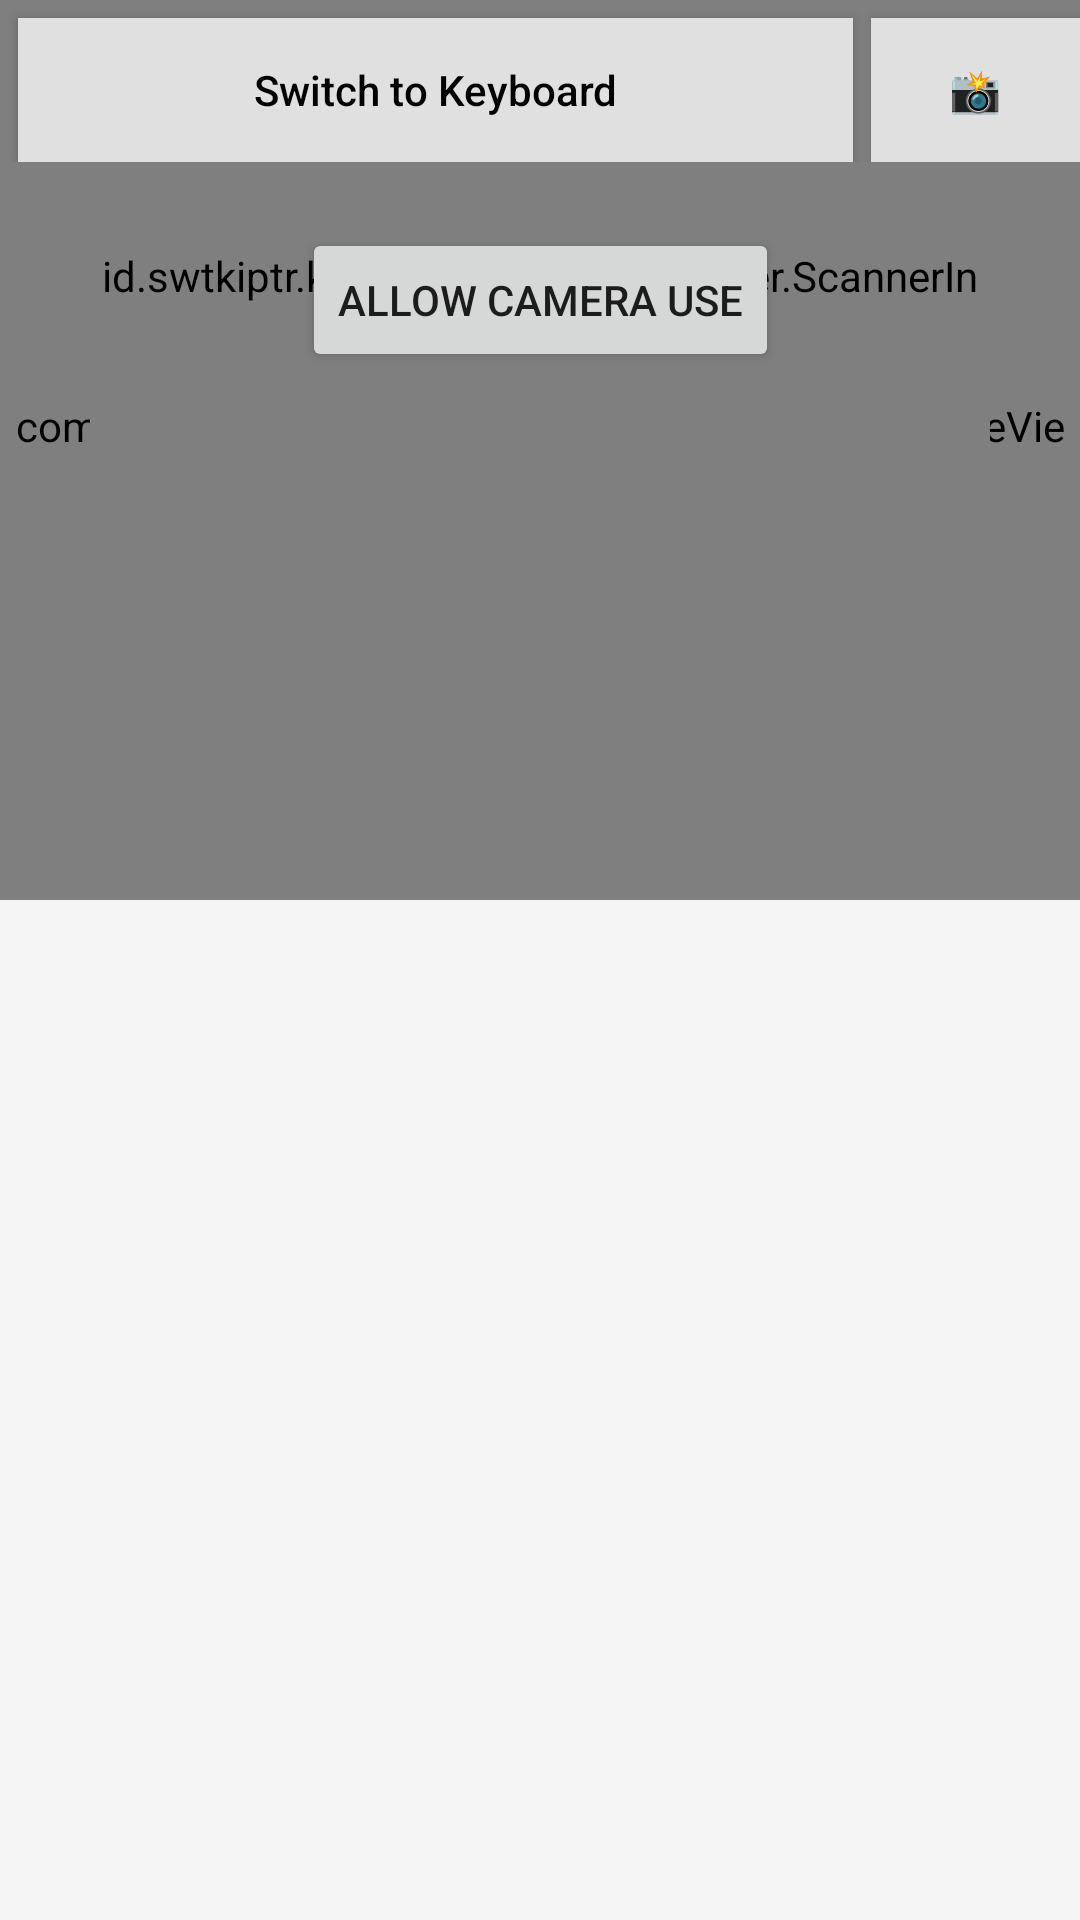

Produce the Android XML layout that renders to this screen, including the resource entries it uses.
<!-- AndroidManifest.xml: application theme AppTheme -->
<!-- res/layout/input.xml -->
<?xml version="1.0" encoding="utf-8"?>
<androidx.constraintlayout.widget.ConstraintLayout xmlns:android="http://schemas.android.com/apk/res/android"
    xmlns:app="http://schemas.android.com/apk/res-auto"
    xmlns:tools="http://schemas.android.com/tools"
    android:layout_width="match_parent"
    android:layout_height="wrap_content"
    android:background="#F5F5F5">

    <Button
        android:id="@+id/button"
        android:layout_width="wrap_content"
        android:layout_height="wrap_content"
        android:text="@string/grant_perm"
        app:layout_constraintBottom_toBottomOf="@id/scanner_indicator"
        app:layout_constraintEnd_toEndOf="@id/scanner_indicator"
        app:layout_constraintStart_toStartOf="@id/scanner_indicator"
        app:layout_constraintTop_toTopOf="@id/scanner_indicator" />

    <com.journeyapps.barcodescanner.DecoratedBarcodeView
        android:id="@+id/zxing_scanner"
        android:layout_width="0dp"
        android:layout_height="300dp"
        android:keepScreenOn="true"
        app:layout_constraintEnd_toEndOf="parent"
        app:layout_constraintHorizontal_bias="0.0"
        app:layout_constraintStart_toStartOf="parent"
        app:layout_constraintTop_toTopOf="parent"
        app:zxing_framing_rect_height="250dp"
        app:zxing_framing_rect_width="350dp"></com.journeyapps.barcodescanner.DecoratedBarcodeView>

    <id.example.keyboardscanner.scanner.ScannerIndicatorView
        android:id="@+id/scanner_indicator"
        android:layout_width="300dp"
        android:layout_height="150dp"
        android:layout_marginBottom="100dp"
        app:layout_constraintBottom_toBottomOf="@id/zxing_scanner"
        app:layout_constraintEnd_toEndOf="@id/zxing_scanner"
        app:layout_constraintStart_toStartOf="@id/zxing_scanner"
        app:layout_constraintTop_toTopOf="@id/zxing_scanner" />
        
    
    <androidx.constraintlayout.widget.ConstraintLayout
        android:id="@+id/buttonContainer"
        android:layout_width="match_parent"
        android:layout_height="wrap_content"
        app:layout_constraintEnd_toEndOf="parent"
        app:layout_constraintStart_toStartOf="parent"
        app:layout_constraintTop_toTopOf="parent">

        <Button
            android:id="@+id/switchModeButton"
            style="@style/SwitchModeButton"
            android:layout_width="0dp"
            android:layout_height="wrap_content"
            android:background="@color/keyBackgroundPressed"
            android:padding="8dp"
            android:text="@string/switch_to_keyboard"
            android:textAllCaps="false"
            android:textColor="#000000"
            android:textSize="14sp"
            app:layout_constraintEnd_toStartOf="@id/flashlightButton"
            app:layout_constraintHorizontal_weight="2"
            app:layout_constraintStart_toStartOf="parent"
            app:layout_constraintTop_toTopOf="parent" />

        <Button
            android:id="@+id/flashlightButton"
            android:layout_width="0dp"
            android:layout_height="wrap_content"
            android:background="@color/keyBackgroundPressed"
            android:padding="8dp"
            android:text="📸"
            android:textAllCaps="false"
            android:textColor="#FFFFFF"
            android:textSize="14sp"
            app:layout_constraintEnd_toEndOf="parent"
            app:layout_constraintHorizontal_weight="0.5"
            app:layout_constraintStart_toEndOf="@id/switchModeButton"
            app:layout_constraintTop_toTopOf="@id/switchModeButton" />
    </androidx.constraintlayout.widget.ConstraintLayout>

    <id.example.keyboardscanner.keyboard.CustomKeyboardView
        android:id="@+id/keyboardView"
        android:layout_width="match_parent"
        android:layout_height="wrap_content"
        android:background="@color/keyboardBackground"
        android:visibility="gone"
        app:layout_constraintEnd_toEndOf="parent"
        app:layout_constraintStart_toStartOf="parent"
        app:layout_constraintBottom_toBottomOf="parent"
        app:layout_constraintTop_toBottomOf="@id/buttonContainer" />

</androidx.constraintlayout.widget.ConstraintLayout>
<!-- resources referenced by this layout -->
<resources>
  <color name="keyBackgroundPressed">#E0E0E0</color>
  <color name="keyboardBackground">#EEEEEE</color>
  <string name="grant_perm">Allow camera use</string>
  <string name="switch_to_keyboard">Switch to Keyboard</string>
  <style name="SwitchModeButton">
          <item name="android:layout_width">match_parent</item>
          <item name="android:layout_height">48dp</item>
          <item name="android:textSize">16sp</item>
          <item name="android:layout_margin">6dp</item>
          <item name="android:background">@drawable/switch_button_background</item>
          <item name="android:textColor">#FFFFFF</item>
          <item name="android:elevation">3dp</item>
          <item name="android:fontFamily">sans-serif-medium</item>
      </style>
  <style name="AppTheme" parent="Theme.AppCompat.Light.DarkActionBar">
          
          <item name="colorPrimary">@color/colorPrimary</item>
          <item name="colorPrimaryDark">@color/colorPrimaryDark</item>
          <item name="colorAccent">@color/colorAccent</item>
      </style>
  <!-- drawable switch_button_background (drawable) -->
  <?xml version="1.0" encoding="utf-8"?>
  <shape xmlns:android="http://schemas.android.com/apk/res/android"
      android:shape="rectangle">
      <corners android:radius="10dp" />
      <solid android:color="#0078D7" />
  </shape>
  <color name="colorPrimary">#6200EE</color>
  <color name="colorPrimaryDark">#3700B3</color>
  <color name="colorAccent">#03DAC5</color>
</resources>
